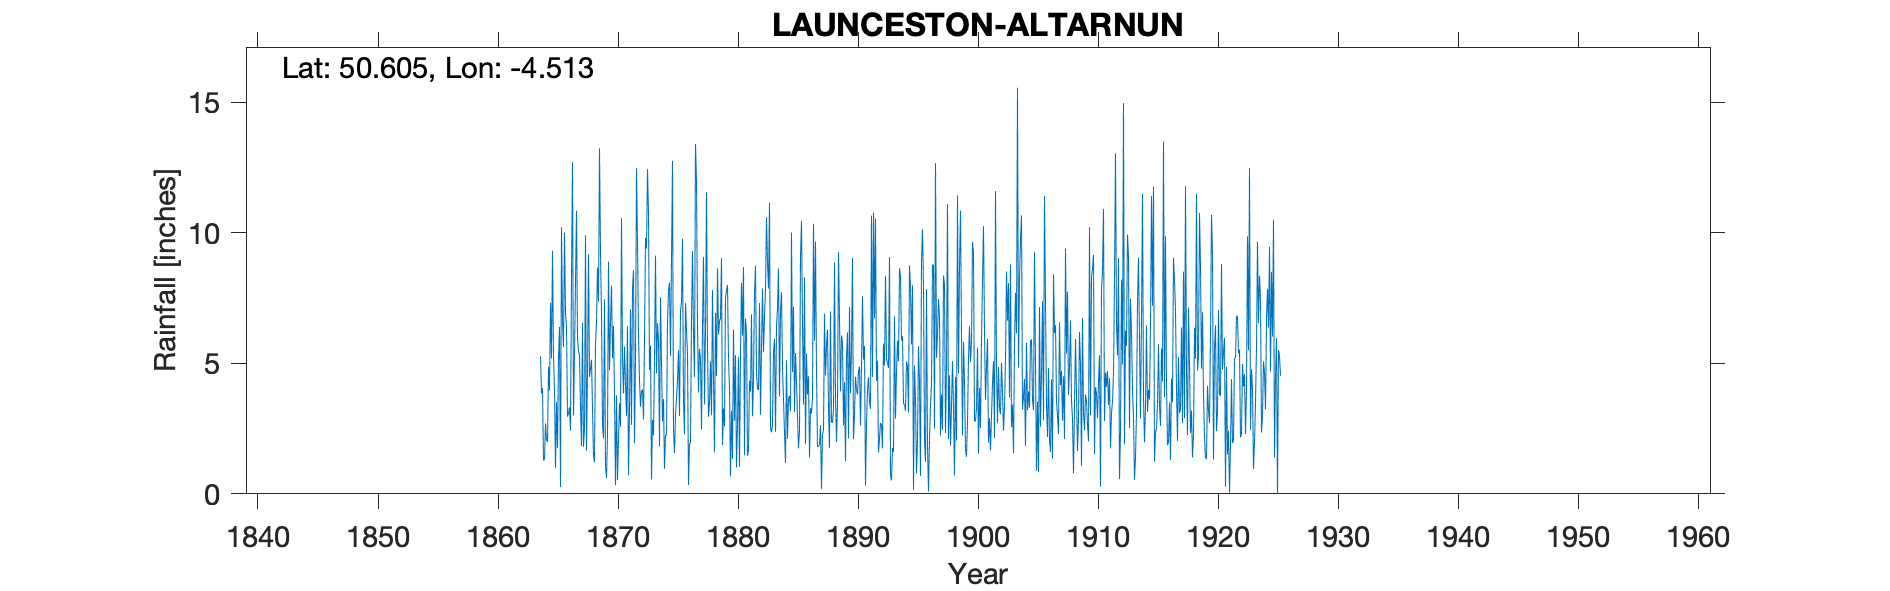

Data behind this chart, as committed beside it:
LAUNCESTON ALTARNON, , , , , , , , , , , , , , , , , , , , , , , 
Grid ref, SX223814, Long, -4.513, Lat, 50.61, Elevation, 620, ft, , , , , , , , , , , , , , , 
Station no, RR41, , , , , , , , , , , , , , , , , , , , , , 
, 1860, 1861, 1862, 1863, 1864, 1865, 1866, 1867, 1868, 1869, 1870, 1871, 1872, 1873, 1874, 1875, 1876, 1877, 1878, 1879, 1880, 1881, 1882
January, , , , , 5.27, 9.31, 10, 10.84, 9.18, 9.23, 5.19, 5.64, 12.47, 10.72, 7.52, 12.75, 2.28, 11.97, 2.95, 6.73, 1.34, 1.48, 4.63
February, , , , , 3.85, 5.31, 6.95, 5.99, 4.48, 6.93, 6.44, 4.13, 9.59, 4.74, 5.04, 2.44, 7.3, 6.51, 3.52, 9.02, 6.29, 6.71, 4.02
March, , , , , 4.06, 3.94, 6.4, 5.45, 4.8, 2.65, 3.81, 2.99, 6.1, 5.68, 2.78, 1.56, 6.24, 3.88, 5.07, 1.87, 2.8, 6.16, 3.98
April, , , , , 1.28, 0.98, 2.95, 5.33, 5.13, 2.12, 0.33, 6.42, 4.33, 0.55, 3.63, 3.05, 5.37, 5.55, 3.01, 3.27, 5.31, 1.46, 7.3
May, , , , , 1.32, 3.51, 3.07, 3.31, 3.29, 7.45, 3.77, 0.71, 3.34, 2.83, 0.96, 3.67, 0.34, 5.16, 7.8, 2.58, 1.01, 1.66, 3.03
June, , , , , 2.7, 1.76, 3.32, 1.82, 1.45, 1.06, 0.53, 3.17, 3.92, 2.24, 2.26, 4.33, 1.93, 2.47, 4.42, 7.51, 2.68, 4.33, 5.58
July, , , , , 2.04, 5.16, 2.42, 6.55, 1.21, 0.6, 2.08, 7.07, 4, 5.19, 2.24, 5.5, 1.94, 6.48, 1.59, 7.77, 5.24, 3.92, 7.86
August, , , , , 2, 6.39, 8.25, 1.8, 5.75, 2.28, 3.47, 2.64, 2.84, 9.12, 6.55, 2.98, 6.65, 9.07, 6.93, 8, 1.03, 6.87, 5.42
September, , , , , 4.87, 0.26, 12.69, 2.48, 6.57, 8.89, 2.57, 7.84, 5.9, 4.61, 7.76, 7.02, 9.29, 3.42, 4.51, 5.17, 5.36, 2.97, 6.74
October, , , , , 3.96, 10.21, 3, 9.9, 8.67, 4.73, 10.55, 8.56, 9.8, 6.53, 8.09, 7.32, 6.12, 6.29, 8.63, 4.04, 8.07, 4.35, 7.85
November, , , , , 7.31, 6.62, 5.33, 1.64, 7.37, 6.61, 5.21, 1.94, 9.39, 5.89, 5.28, 9.76, 4.48, 11.54, 6.1, 0.67, 6.06, 7.65, 10.59
December, , , , , 5.18, 5.62, 8.16, 4.69, 13.23, 7.97, 3.84, 5.13, 12.43, 1.82, 8.99, 3.57, 13.4, 5.56, 6.61, 3.18, 8.68, 8.73, 8.86
Total, , , , , 43.84, 59.07, 72.54, 59.8, 71.13, 60.52, 47.79, 56.24, 84.11, 59.92, 61.1, 63.95, 65.34, 77.9, 61.14, 59.81, 53.87, 56.29, 75.86
